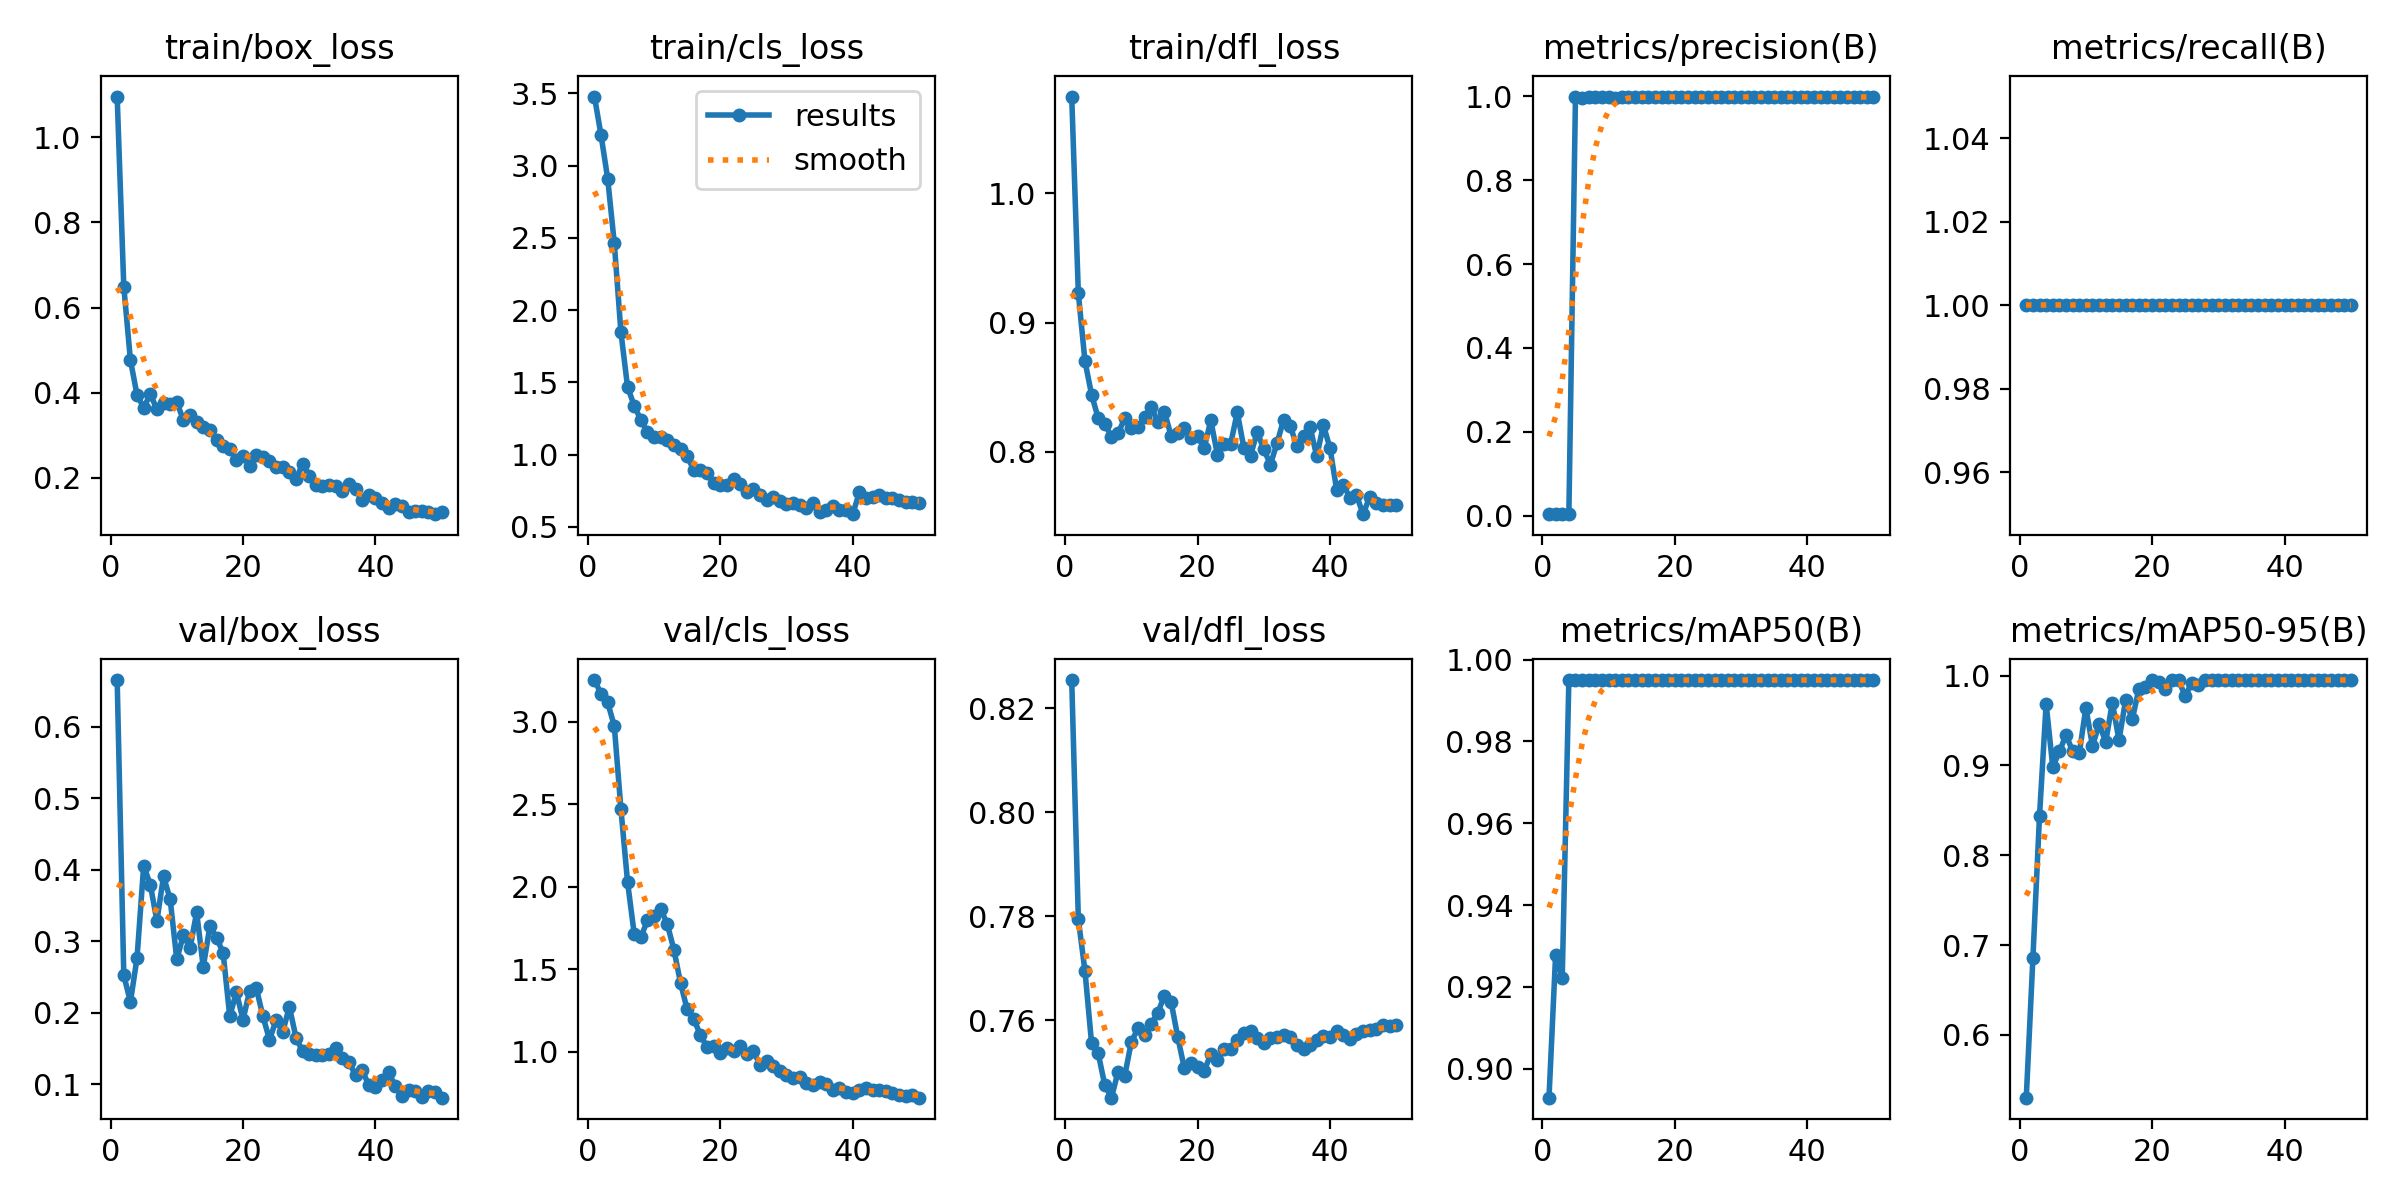

Values plotted in this chart, from the file beside it:
epoch, time, train/box_loss, train/cls_loss, train/dfl_loss, metrics/precision(B), metrics/recall(B), metrics/mAP50(B), metrics/mAP50-95(B), val/box_loss, val/cls_loss, val/dfl_loss, lr/pg0, lr/pg1, lr/pg2, lr/pg3, lr/pg4, lr/pg5, lr/pg6, lr/pg7
1, 177.7, 1.096, 3.479, 1.075, 0.00333, 1, 0.8929, 0.5301, 0.6656, 3.251, 0.8255, 0.00054, 0.00018, 0.00054, 0.00018, 0.00054, 0.00018, 0.00054, 0.00018
2, 277.4, 0.6489, 3.211, 0.9227, 0.00333, 1, 0.9279, 0.6852, 0.2527, 3.168, 0.7794, 0.001117, 0.0003725, 0.001117, 0.0003725, 0.001117, 0.0003725, 0.001117, 0.0003725
3, 350.8, 0.477, 2.911, 0.8702, 0.00333, 1, 0.9222, 0.8439, 0.2155, 3.116, 0.7695, 0.001671, 0.000557, 0.001671, 0.000557, 0.001671, 0.000557, 0.001671, 0.000557
4, 424.7, 0.3947, 2.463, 0.8443, 0.00333, 1, 0.995, 0.9684, 0.277, 2.973, 0.7556, 0.002201, 0.0007337, 0.002201, 0.0007337, 0.002201, 0.0007337, 0.002201, 0.0007337
5, 499.1, 0.365, 1.847, 0.8262, 0.9997, 1, 0.995, 0.8982, 0.4057, 2.469, 0.7537, 0.002707, 0.0009024, 0.002707, 0.0009024, 0.002707, 0.0009024, 0.002707, 0.0009024
6, 566.5, 0.396, 1.469, 0.8219, 0.9968, 1, 0.995, 0.9155, 0.3795, 2.028, 0.7475, 0.00319, 0.001063, 0.00319, 0.001063, 0.00319, 0.001063, 0.00319, 0.001063
7, 627.1, 0.3618, 1.34, 0.8118, 0.9993, 1, 0.995, 0.9338, 0.3287, 1.716, 0.7451, 0.003648, 0.001216, 0.003648, 0.001216, 0.003648, 0.001216, 0.003648, 0.001216
8, 687.5, 0.3768, 1.241, 0.8145, 0.9986, 1, 0.995, 0.9159, 0.391, 1.694, 0.7501, 0.004083, 0.001361, 0.004083, 0.001361, 0.004083, 0.001361, 0.004083, 0.001361
9, 748.3, 0.3729, 1.158, 0.8259, 0.998, 1, 0.995, 0.9133, 0.3591, 1.796, 0.7493, 0.004494, 0.001498, 0.004494, 0.001498, 0.004494, 0.001498, 0.004494, 0.001498
10, 808.7, 0.3777, 1.125, 0.8185, 0.9976, 1, 0.995, 0.9641, 0.2749, 1.826, 0.7559, 0.004881, 0.001627, 0.004881, 0.001627, 0.004881, 0.001627, 0.004881, 0.001627
11, 862.4, 0.3359, 1.124, 0.8192, 0.9974, 1, 0.995, 0.9215, 0.3089, 1.866, 0.7585, 0.004812, 0.001604, 0.004812, 0.001604, 0.004812, 0.001604, 0.004812, 0.001604
12, 923.7, 0.348, 1.104, 0.8267, 0.9977, 1, 0.995, 0.946, 0.2902, 1.774, 0.7571, 0.004693, 0.001564, 0.004693, 0.001564, 0.004693, 0.001564, 0.004693, 0.001564
13, 977.5, 0.3308, 1.066, 0.8349, 0.998, 1, 0.995, 0.9264, 0.3407, 1.619, 0.7593, 0.004574, 0.001525, 0.004574, 0.001525, 0.004574, 0.001525, 0.004574, 0.001525
14, 1038, 0.3202, 1.037, 0.8233, 0.9986, 1, 0.995, 0.97, 0.2643, 1.417, 0.7614, 0.004456, 0.001485, 0.004456, 0.001485, 0.004456, 0.001485, 0.004456, 0.001485
15, 1093, 0.3118, 0.9898, 0.8311, 0.9986, 1, 0.995, 0.928, 0.3212, 1.258, 0.7648, 0.004337, 0.001446, 0.004337, 0.001446, 0.004337, 0.001446, 0.004337, 0.001446
16, 1153, 0.2882, 0.8937, 0.8126, 0.9987, 1, 0.995, 0.9729, 0.3053, 1.199, 0.7636, 0.004218, 0.001406, 0.004218, 0.001406, 0.004218, 0.001406, 0.004218, 0.001406
17, 1207, 0.276, 0.8952, 0.8147, 0.9987, 1, 0.995, 0.9512, 0.284, 1.102, 0.7569, 0.004099, 0.001366, 0.004099, 0.001366, 0.004099, 0.001366, 0.004099, 0.001366
18, 1267, 0.2672, 0.8729, 0.8184, 0.9987, 1, 0.995, 0.9849, 0.1951, 1.029, 0.7508, 0.00398, 0.001327, 0.00398, 0.001327, 0.00398, 0.001327, 0.00398, 0.001327
19, 1321, 0.2429, 0.8045, 0.8106, 0.9987, 1, 0.995, 0.9867, 0.2292, 1.036, 0.7517, 0.003862, 0.001287, 0.003862, 0.001287, 0.003862, 0.001287, 0.003862, 0.001287
20, 1382, 0.2509, 0.788, 0.8125, 0.9987, 1, 0.995, 0.995, 0.1904, 0.9954, 0.751, 0.003743, 0.001248, 0.003743, 0.001248, 0.003743, 0.001248, 0.003743, 0.001248
21, 1436, 0.2287, 0.7915, 0.803, 0.9987, 1, 0.995, 0.9926, 0.2307, 1.026, 0.7502, 0.003624, 0.001208, 0.003624, 0.001208, 0.003624, 0.001208, 0.003624, 0.001208
22, 1496, 0.2527, 0.8322, 0.8244, 0.9987, 1, 0.995, 0.9855, 0.2352, 1.004, 0.7535, 0.003505, 0.001168, 0.003505, 0.001168, 0.003505, 0.001168, 0.003505, 0.001168
23, 1550, 0.2481, 0.7941, 0.798, 0.9987, 1, 0.995, 0.995, 0.1955, 1.035, 0.7523, 0.003386, 0.001129, 0.003386, 0.001129, 0.003386, 0.001129, 0.003386, 0.001129
24, 1611, 0.2398, 0.7416, 0.8059, 0.9987, 1, 0.995, 0.995, 0.1626, 0.9848, 0.7544, 0.003268, 0.001089, 0.003268, 0.001089, 0.003268, 0.001089, 0.003268, 0.001089
25, 1665, 0.2254, 0.7634, 0.8063, 0.9987, 1, 0.995, 0.9771, 0.1898, 1.003, 0.7545, 0.003149, 0.00105, 0.003149, 0.00105, 0.003149, 0.00105, 0.003149, 0.00105
26, 1727, 0.2252, 0.7212, 0.8306, 0.9987, 1, 0.995, 0.992, 0.1732, 0.9232, 0.7561, 0.00303, 0.00101, 0.00303, 0.00101, 0.00303, 0.00101, 0.00303, 0.00101
27, 1782, 0.2139, 0.6877, 0.8031, 0.9987, 1, 0.995, 0.9891, 0.2087, 0.9422, 0.7576, 0.002911, 0.0009704, 0.002911, 0.0009704, 0.002911, 0.0009704, 0.002911, 0.0009704
28, 1843, 0.1968, 0.7068, 0.7972, 0.9987, 1, 0.995, 0.995, 0.1656, 0.9121, 0.7579, 0.002792, 0.0009308, 0.002792, 0.0009308, 0.002792, 0.0009308, 0.002792, 0.0009308
29, 1898, 0.2327, 0.6799, 0.8155, 0.9987, 1, 0.995, 0.995, 0.1461, 0.8866, 0.7566, 0.002674, 0.0008912, 0.002674, 0.0008912, 0.002674, 0.0008912, 0.002674, 0.0008912
30, 1960, 0.2048, 0.657, 0.8022, 0.9987, 1, 0.995, 0.995, 0.1428, 0.8625, 0.7557, 0.002555, 0.0008516, 0.002555, 0.0008516, 0.002555, 0.0008516, 0.002555, 0.0008516
31, 2015, 0.1831, 0.6646, 0.7903, 0.9987, 1, 0.995, 0.995, 0.1415, 0.8402, 0.7566, 0.002436, 0.000812, 0.002436, 0.000812, 0.002436, 0.000812, 0.002436, 0.000812
32, 2077, 0.1801, 0.6554, 0.8067, 0.9987, 1, 0.995, 0.995, 0.1417, 0.8469, 0.7568, 0.002317, 0.0007724, 0.002317, 0.0007724, 0.002317, 0.0007724, 0.002317, 0.0007724
33, 2131, 0.1829, 0.6317, 0.8251, 0.9987, 1, 0.995, 0.995, 0.1427, 0.8131, 0.7572, 0.002198, 0.0007328, 0.002198, 0.0007328, 0.002198, 0.0007328, 0.002198, 0.0007328
34, 2192, 0.1808, 0.665, 0.8198, 0.9987, 1, 0.995, 0.995, 0.1504, 0.7973, 0.7569, 0.00208, 0.0006932, 0.00208, 0.0006932, 0.00208, 0.0006932, 0.00208, 0.0006932
35, 2247, 0.1697, 0.6069, 0.8047, 0.9987, 1, 0.995, 0.995, 0.1367, 0.8156, 0.7552, 0.001961, 0.0006536, 0.001961, 0.0006536, 0.001961, 0.0006536, 0.001961, 0.0006536
36, 2308, 0.1853, 0.6152, 0.8126, 0.9987, 1, 0.995, 0.995, 0.1316, 0.806, 0.7545, 0.001842, 0.000614, 0.001842, 0.000614, 0.001842, 0.000614, 0.001842, 0.000614
37, 2363, 0.1747, 0.6419, 0.8192, 0.9987, 1, 0.995, 0.995, 0.1127, 0.7721, 0.7553, 0.001723, 0.0005744, 0.001723, 0.0005744, 0.001723, 0.0005744, 0.001723, 0.0005744
38, 2424, 0.147, 0.6173, 0.7966, 0.9987, 1, 0.995, 0.995, 0.1201, 0.7807, 0.7563, 0.001604, 0.0005348, 0.001604, 0.0005348, 0.001604, 0.0005348, 0.001604, 0.0005348
39, 2481, 0.1592, 0.6181, 0.8208, 0.9987, 1, 0.995, 0.995, 0.09852, 0.7571, 0.7569, 0.001486, 0.0004952, 0.001486, 0.0004952, 0.001486, 0.0004952, 0.001486, 0.0004952
40, 2543, 0.1524, 0.5886, 0.803, 0.9987, 1, 0.995, 0.995, 0.0964, 0.749, 0.7569, 0.001367, 0.0004556, 0.001367, 0.0004556, 0.001367, 0.0004556, 0.001367, 0.0004556
41, 2597, 0.1416, 0.7389, 0.7709, 0.9987, 1, 0.995, 0.995, 0.1067, 0.7684, 0.758, 0.001248, 0.000416, 0.001248, 0.000416, 0.001248, 0.000416, 0.001248, 0.000416
42, 2657, 0.1282, 0.7018, 0.7748, 0.9987, 1, 0.995, 0.995, 0.1172, 0.7804, 0.7572, 0.001129, 0.0003764, 0.001129, 0.0003764, 0.001129, 0.0003764, 0.001129, 0.0003764
43, 2711, 0.1395, 0.7069, 0.7648, 0.9987, 1, 0.995, 0.995, 0.09712, 0.7726, 0.7564, 0.00101, 0.0003368, 0.00101, 0.0003368, 0.00101, 0.0003368, 0.00101, 0.0003368
44, 2772, 0.1338, 0.7189, 0.7664, 0.9987, 1, 0.995, 0.995, 0.08445, 0.772, 0.7574, 0.0008916, 0.0002972, 0.0008916, 0.0002972, 0.0008916, 0.0002972, 0.0008916, 0.0002972
45, 2826, 0.119, 0.7036, 0.7519, 0.9987, 1, 0.995, 0.995, 0.09151, 0.7634, 0.7581, 0.0007728, 0.0002576, 0.0007728, 0.0002576, 0.0007728, 0.0002576, 0.0007728, 0.0002576
46, 2886, 0.1232, 0.7028, 0.7654, 0.9987, 1, 0.995, 0.995, 0.09068, 0.749, 0.7581, 0.000654, 0.000218, 0.000654, 0.000218, 0.000654, 0.000218, 0.000654, 0.000218
47, 2940, 0.121, 0.6878, 0.7607, 0.9987, 1, 0.995, 0.995, 0.08251, 0.7411, 0.7584, 0.0005352, 0.0001784, 0.0005352, 0.0001784, 0.0005352, 0.0001784, 0.0005352, 0.0001784
48, 3006, 0.1187, 0.6711, 0.7586, 0.9987, 1, 0.995, 0.995, 0.09015, 0.7339, 0.7592, 0.0004164, 0.0001388, 0.0004164, 0.0001388, 0.0004164, 0.0001388, 0.0004164, 0.0001388
49, 3105, 0.1147, 0.6759, 0.7591, 0.9987, 1, 0.995, 0.995, 0.08983, 0.7372, 0.7589, 0.0002976, 9.92e-05, 0.0002976, 9.92e-05, 0.0002976, 9.92e-05, 0.0002976, 9.92e-05
50, 3215, 0.119, 0.6674, 0.759, 0.9987, 1, 0.995, 0.995, 0.08145, 0.7232, 0.7591, 0.0001788, 5.96e-05, 0.0001788, 5.96e-05, 0.0001788, 5.96e-05, 0.0001788, 5.96e-05
